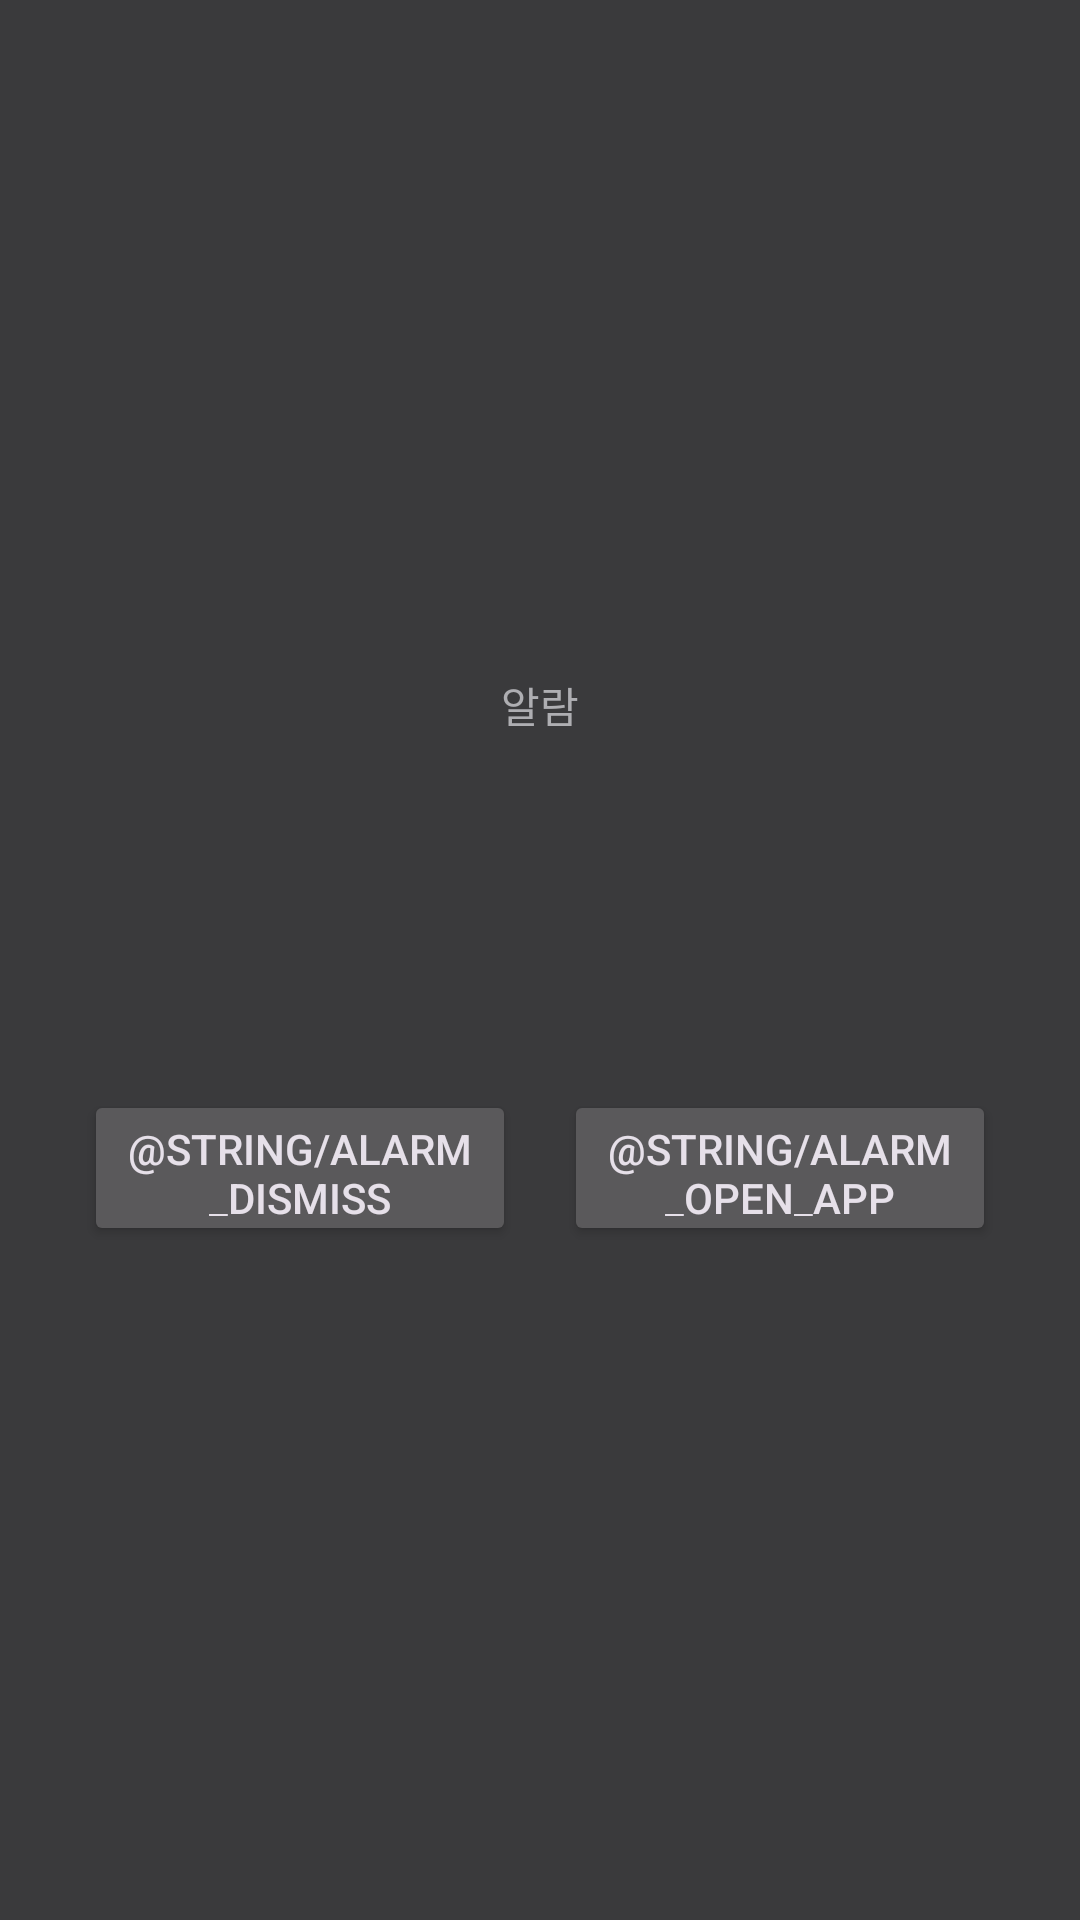

Here is an Android app screen rendered from its layout file. Give the layout XML and the strings, colors and styles it references.
<!-- AndroidManifest.xml: application theme Theme.JitjiTodo -->
<!-- res/layout/activity_alarm.xml -->
<?xml version="1.0" encoding="utf-8"?>
<LinearLayout xmlns:android="http://schemas.android.com/apk/res/android"
    android:layout_width="match_parent"
    android:layout_height="match_parent"
    android:background="@color/bg"
    android:gravity="center"
    android:orientation="vertical"
    android:padding="28dp">

    <TextView
        android:id="@+id/alarmLabel"
        android:layout_width="wrap_content"
        android:layout_height="wrap_content"
        android:text="@string/alarm"
        android:textColor="@color/text_secondary"
        android:textSize="14sp" />

    <TextView
        android:id="@+id/alarmTitle"
        android:layout_width="match_parent"
        android:layout_height="wrap_content"
        android:layout_marginTop="16dp"
        android:gravity="center"
        android:textColor="@color/text_primary"
        android:textSize="28sp"
        android:textStyle="bold" />

    <TextView
        android:id="@+id/alarmMemo"
        android:layout_width="match_parent"
        android:layout_height="wrap_content"
        android:layout_marginTop="12dp"
        android:gravity="center"
        android:lineSpacingExtra="4dp"
        android:textColor="@color/text_secondary"
        android:textSize="17sp" />

    <LinearLayout
        android:layout_width="match_parent"
        android:layout_height="wrap_content"
        android:layout_marginTop="30dp"
        android:gravity="center"
        android:orientation="horizontal">

        <Button
            android:id="@+id/buttonDismissAlarm"
            android:layout_width="0dp"
            android:layout_height="52dp"
            android:layout_marginEnd="8dp"
            android:layout_weight="1"
            android:text="@string/alarm_dismiss" />

        <Button
            android:id="@+id/buttonOpenTodo"
            android:layout_width="0dp"
            android:layout_height="52dp"
            android:layout_marginStart="8dp"
            android:layout_weight="1"
            android:text="@string/alarm_open_app" />
    </LinearLayout>
</LinearLayout>
<!-- resources referenced by this layout -->
<resources>
  <color name="bg">#3A3A3C</color>
  <color name="text_primary">#F5F5F7</color>
  <color name="text_secondary">#AEAEB2</color>
  <string name="alarm">알람</string>
  <style name="Theme.JitjiTodo" parent="Theme.Material3.Dark.NoActionBar">
          <item name="colorPrimary">#F5F5F7</item>
          <item name="colorOnPrimary">#1C1C1E</item>
          <item name="colorSurface">@color/bg_elev</item>
          <item name="colorOnSurface">@color/text_primary</item>
          <item name="android:statusBarColor" tools:targetApi="l">@color/bg</item>
          <item name="android:navigationBarColor" tools:targetApi="l">@color/bg</item>
          <item name="android:windowBackground">@color/bg</item>
          <item name="android:windowLightStatusBar" tools:targetApi="m">false</item>
          <item name="materialAlertDialogTheme">@style/JitjiTodo.AlertDialog</item>
          <item name="alertDialogTheme">@style/JitjiTodo.AlertDialog</item>
      </style>
  <color name="bg_elev">#48484A</color>
  <style name="JitjiTodo.AlertDialog" parent="ThemeOverlay.Material3.MaterialAlertDialog">
          <item name="colorSurface">@color/bg_elev</item>
          <item name="colorOnSurface">@color/text_primary</item>
          <item name="android:textColorPrimary">@color/text_primary</item>
          <item name="android:textColorSecondary">@color/text_secondary</item>
          <item name="buttonBarPositiveButtonStyle">@style/JitjiTodo.AlertDialog.Button</item>
          <item name="buttonBarNegativeButtonStyle">@style/JitjiTodo.AlertDialog.Button</item>
          <item name="buttonBarNeutralButtonStyle">@style/JitjiTodo.AlertDialog.Button</item>
      </style>
  <style name="JitjiTodo.AlertDialog.Button" parent="Widget.Material3.Button.TextButton.Dialog">
          <item name="android:textColor">#F5F5F7</item>
      </style>
</resources>
